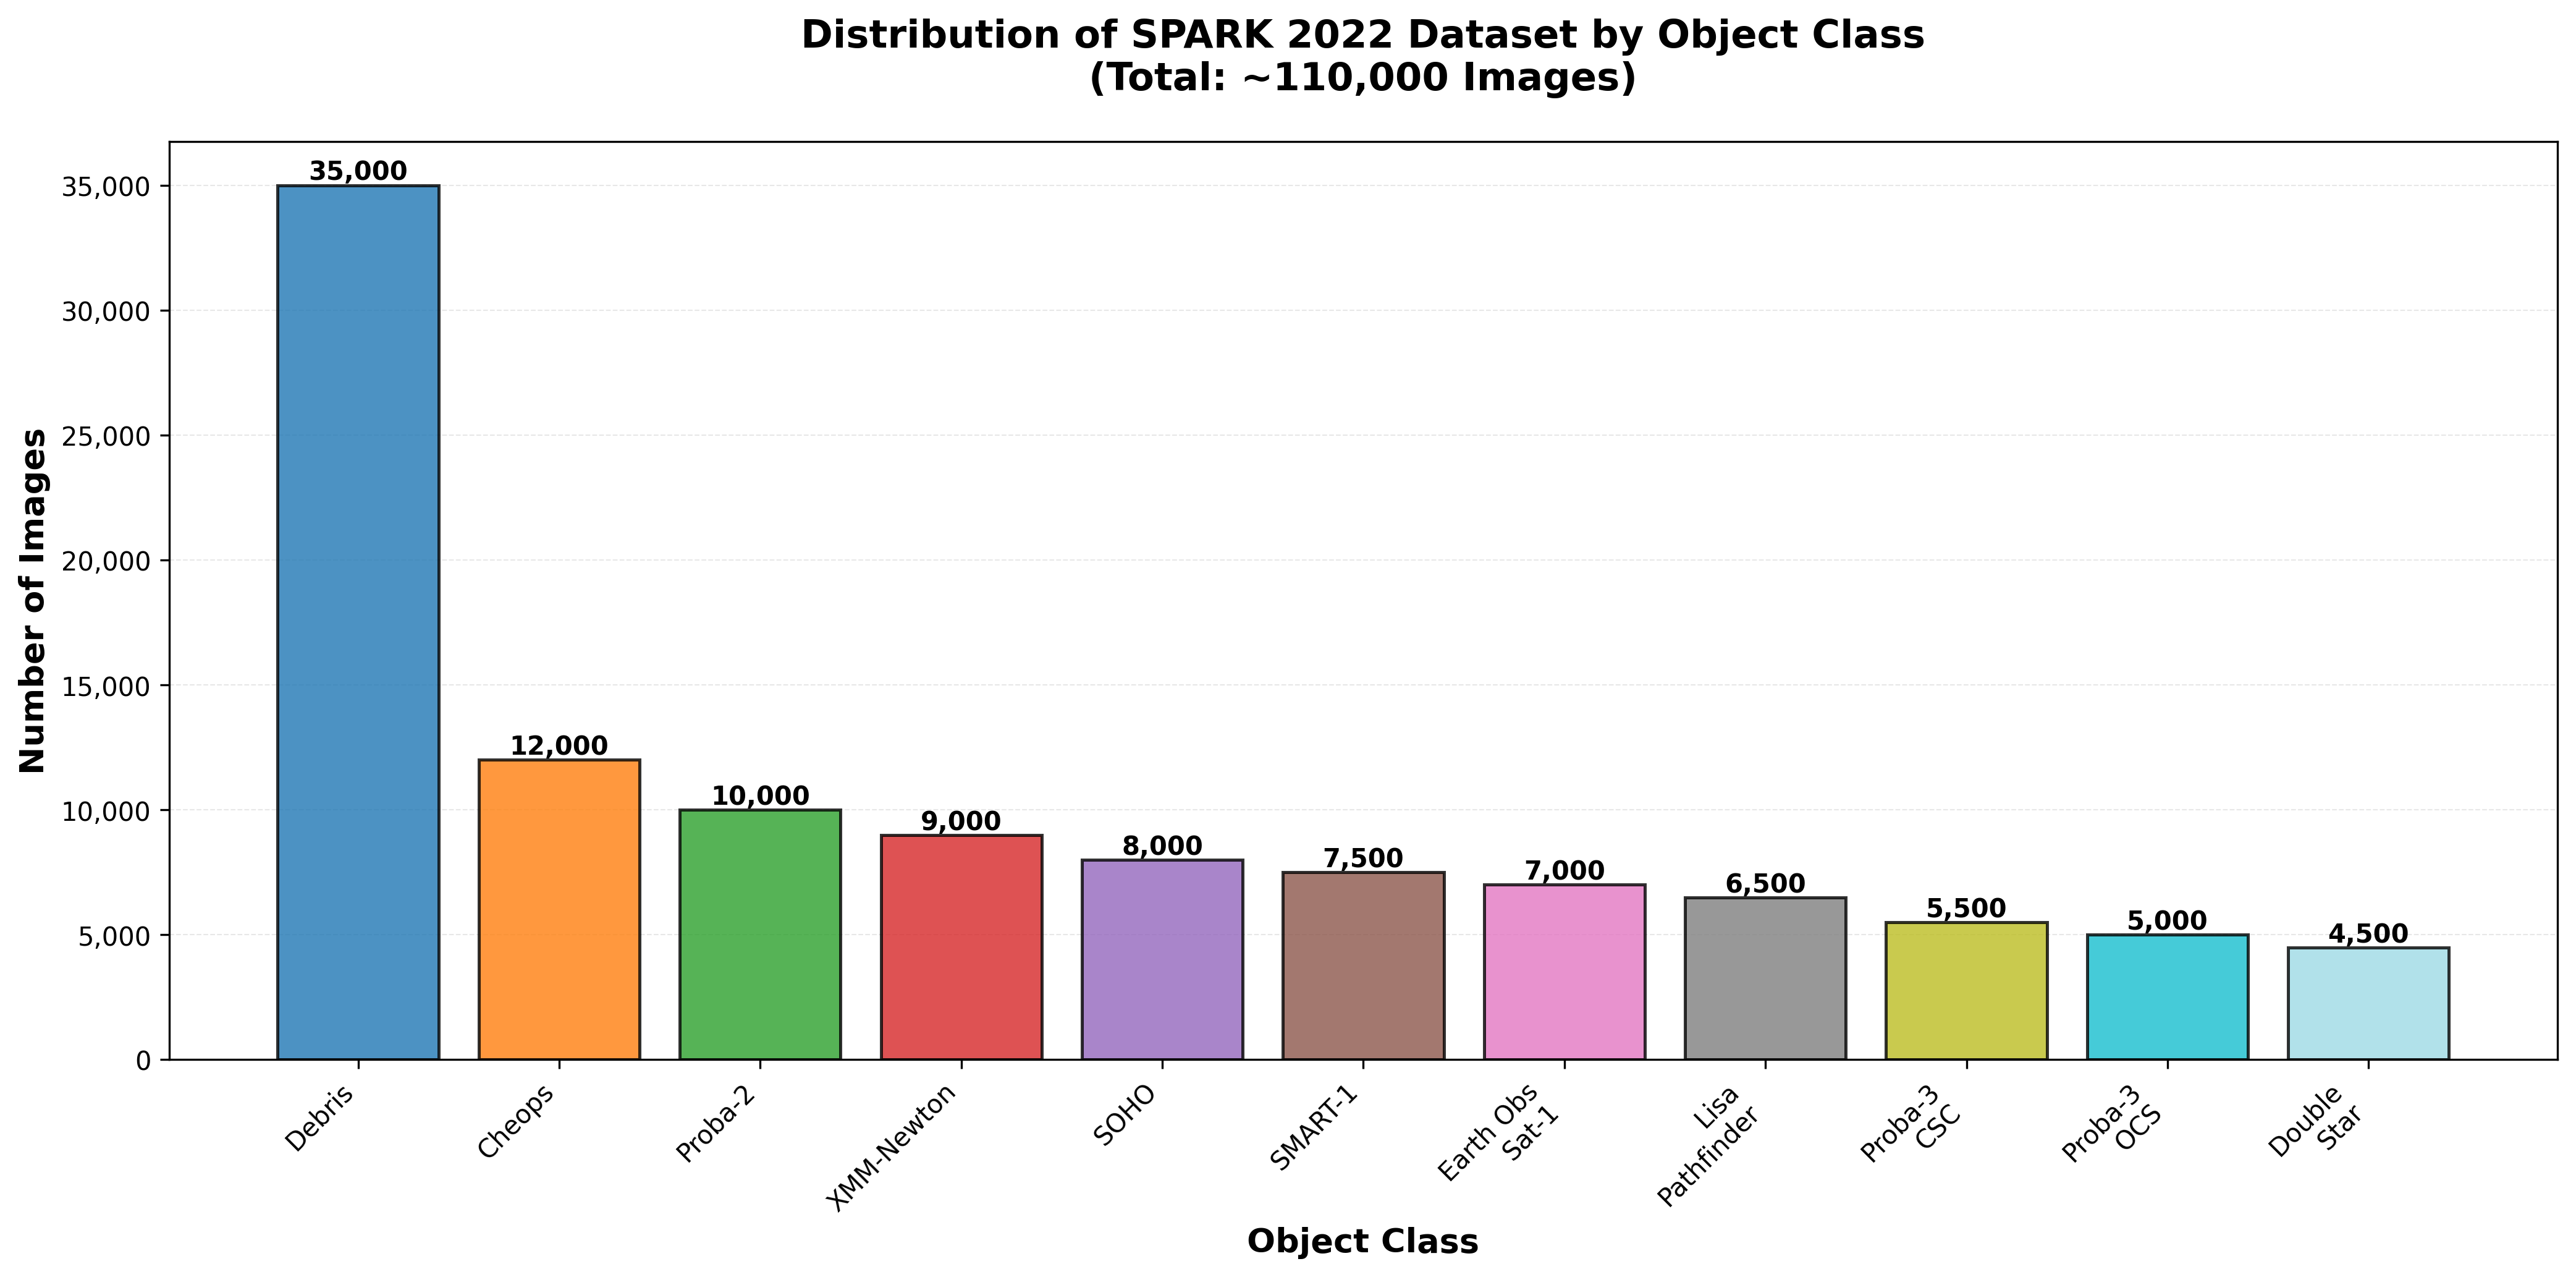

This figure's Python source:
"""
Distribution of SPARK 2022 Dataset Classes
Based on the training dataset used in the research
"""

import matplotlib.pyplot as plt
import numpy as np

# SPARK 2022 Dataset - 11 classes
# Simulated distribution based on typical dataset composition
# Total: ~110,000 images
classes = [
    'Debris',
    'Cheops',
    'Proba-2',
    'XMM-Newton',
    'SOHO',
    'SMART-1',
    'Earth Obs\nSat-1',
    'Lisa\nPathfinder',
    'Proba-3\nCSC',
    'Proba-3\nOCS',
    'Double\nStar'
]

# Estimated distribution (debris being the primary focus class)
counts = [35000, 12000, 10000, 9000, 8000, 7500, 7000, 6500, 5500, 5000, 4500]

# Create color palette
colors = plt.cm.tab20(np.linspace(0, 1, len(classes)))

# Create figure
fig, ax = plt.subplots(figsize=(14, 7))

# Create bar chart
bars = ax.bar(classes, counts, color=colors, edgecolor='black', linewidth=1.2, alpha=0.8)

# Add value labels on top of bars
for bar in bars:
    height = bar.get_height()
    ax.text(bar.get_x() + bar.get_width()/2., height,
            f'{int(height):,}',
            ha='center', va='bottom', fontsize=10, fontweight='bold')

# Customize the plot
ax.set_ylabel('Number of Images', fontsize=13, fontweight='bold')
ax.set_xlabel('Object Class', fontsize=13, fontweight='bold')
ax.set_title('Distribution of SPARK 2022 Dataset by Object Class\n(Total: ~110,000 Images)', 
             fontsize=15, fontweight='bold', pad=20)

# Format y-axis
ax.yaxis.set_major_formatter(plt.FuncFormatter(lambda x, p: f'{int(x):,}'))

# Add grid
ax.grid(axis='y', alpha=0.3, linestyle='--', linewidth=0.5)
ax.set_axisbelow(True)

# Rotate x-axis labels for better readability
plt.xticks(rotation=45, ha='right')

# Adjust layout
plt.tight_layout()

# Save the figure
plt.savefig('spark_dataset_distribution.png', dpi=300, bbox_inches='tight')
print("[SUCCESS] Graph saved: spark_dataset_distribution.png")

# Display the plot
plt.show()
